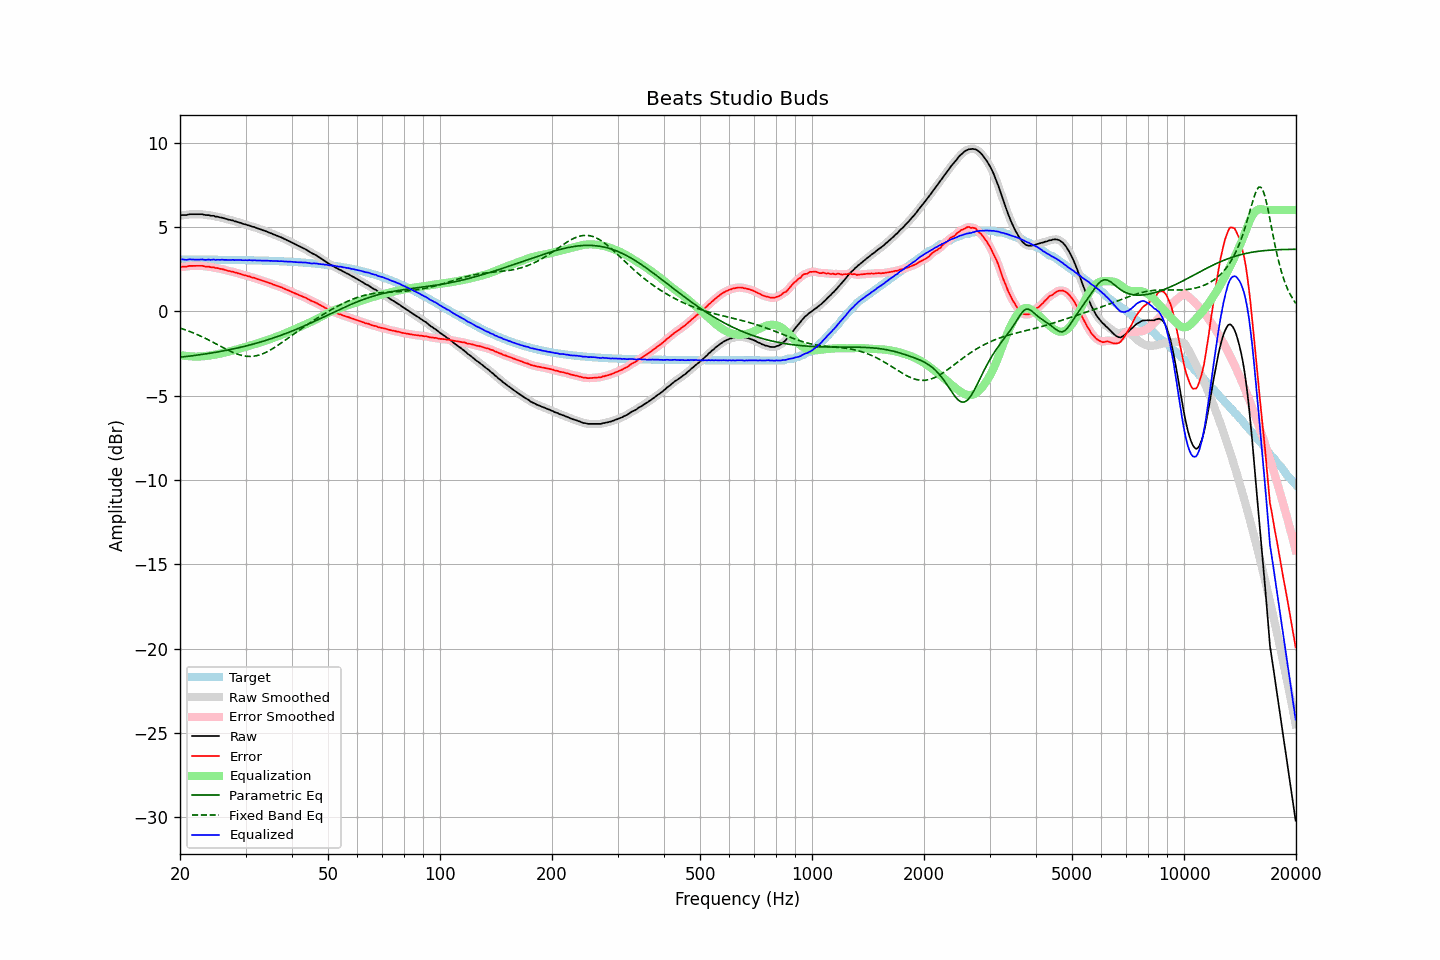

The file beside this chart, header and first rows:
frequency, raw, error, smoothed, error_smoothed, equalization, parametric_eq, fixed_band_eq, equalized_raw, equalized_smoothed, target
20.00, 5.67, 2.60, 5.68, 2.61, -2.60, -2.73, -1.00, 3.06, 3.07, 3.06
20.20, 5.70, 2.63, 5.68, 2.62, -2.62, -2.72, -1.03, 3.08, 3.06, 3.06
20.40, 5.70, 2.63, 5.69, 2.63, -2.63, -2.71, -1.06, 3.06, 3.06, 3.06
20.61, 5.70, 2.64, 5.70, 2.64, -2.65, -2.70, -1.10, 3.05, 3.05, 3.06
20.81, 5.70, 2.64, 5.71, 2.65, -2.66, -2.69, -1.13, 3.04, 3.05, 3.06
21.02, 5.73, 2.67, 5.72, 2.66, -2.67, -2.67, -1.17, 3.06, 3.06, 3.06
21.23, 5.75, 2.69, 5.74, 2.68, -2.67, -2.66, -1.20, 3.07, 3.07, 3.06
21.44, 5.75, 2.69, 5.75, 2.69, -2.68, -2.65, -1.24, 3.07, 3.07, 3.06
21.66, 5.75, 2.69, 5.75, 2.69, -2.69, -2.64, -1.28, 3.06, 3.06, 3.06
21.87, 5.75, 2.69, 5.75, 2.69, -2.69, -2.63, -1.32, 3.06, 3.06, 3.06
22.09, 5.75, 2.69, 5.75, 2.69, -2.69, -2.61, -1.36, 3.05, 3.05, 3.06
22.31, 5.75, 2.69, 5.75, 2.69, -2.69, -2.60, -1.40, 3.05, 3.05, 3.06
22.54, 5.75, 2.69, 5.75, 2.69, -2.69, -2.59, -1.44, 3.06, 3.06, 3.06
22.76, 5.75, 2.69, 5.75, 2.69, -2.68, -2.57, -1.48, 3.06, 3.06, 3.06
22.99, 5.75, 2.69, 5.74, 2.68, -2.68, -2.56, -1.53, 3.07, 3.06, 3.06
23.22, 5.72, 2.66, 5.72, 2.67, -2.67, -2.55, -1.57, 3.05, 3.05, 3.06
23.45, 5.70, 2.64, 5.71, 2.65, -2.66, -2.53, -1.62, 3.04, 3.05, 3.05
23.69, 5.70, 2.64, 5.69, 2.64, -2.65, -2.52, -1.67, 3.05, 3.05, 3.05
23.92, 5.70, 2.64, 5.68, 2.63, -2.63, -2.50, -1.72, 3.06, 3.05, 3.05
24.16, 5.66, 2.61, 5.68, 2.62, -2.62, -2.49, -1.77, 3.04, 3.06, 3.05
24.40, 5.66, 2.61, 5.66, 2.61, -2.60, -2.47, -1.81, 3.05, 3.05, 3.05
24.65, 5.66, 2.61, 5.64, 2.59, -2.59, -2.46, -1.87, 3.07, 3.05, 3.05
24.89, 5.61, 2.56, 5.63, 2.58, -2.57, -2.44, -1.92, 3.03, 3.05, 3.05
25.14, 5.61, 2.56, 5.60, 2.55, -2.56, -2.42, -1.97, 3.05, 3.05, 3.05
25.39, 5.59, 2.54, 5.58, 2.53, -2.54, -2.41, -2.02, 3.05, 3.04, 3.05
25.65, 5.56, 2.51, 5.57, 2.52, -2.52, -2.39, -2.07, 3.04, 3.05, 3.05
25.91, 5.55, 2.50, 5.54, 2.50, -2.49, -2.37, -2.12, 3.05, 3.05, 3.05
26.16, 5.52, 2.47, 5.52, 2.47, -2.47, -2.35, -2.17, 3.05, 3.05, 3.04
26.43, 5.49, 2.44, 5.49, 2.45, -2.45, -2.34, -2.22, 3.04, 3.04, 3.04
26.69, 5.47, 2.43, 5.46, 2.42, -2.42, -2.32, -2.27, 3.04, 3.04, 3.04
26.96, 5.43, 2.39, 5.44, 2.39, -2.40, -2.30, -2.32, 3.03, 3.04, 3.04
27.23, 5.42, 2.38, 5.42, 2.38, -2.38, -2.28, -2.36, 3.04, 3.04, 3.04
27.50, 5.39, 2.35, 5.39, 2.35, -2.35, -2.26, -2.40, 3.04, 3.04, 3.04
27.77, 5.38, 2.34, 5.37, 2.33, -2.33, -2.24, -2.45, 3.05, 3.04, 3.04
28.05, 5.33, 2.29, 5.34, 2.30, -2.30, -2.22, -2.49, 3.03, 3.04, 3.04
28.33, 5.32, 2.28, 5.31, 2.28, -2.28, -2.20, -2.52, 3.04, 3.03, 3.03
28.62, 5.28, 2.25, 5.28, 2.25, -2.25, -2.18, -2.56, 3.03, 3.03, 3.03
28.90, 5.26, 2.23, 5.26, 2.23, -2.22, -2.15, -2.58, 3.03, 3.03, 3.03
29.19, 5.23, 2.20, 5.22, 2.19, -2.19, -2.13, -2.61, 3.03, 3.03, 3.03
29.48, 5.19, 2.16, 5.19, 2.17, -2.17, -2.11, -2.63, 3.02, 3.03, 3.03
29.78, 5.16, 2.13, 5.16, 2.13, -2.14, -2.09, -2.65, 3.02, 3.02, 3.03
30.08, 5.14, 2.11, 5.13, 2.11, -2.11, -2.06, -2.67, 3.03, 3.02, 3.02
30.38, 5.10, 2.08, 5.11, 2.09, -2.08, -2.04, -2.68, 3.01, 3.02, 3.02
30.68, 5.09, 2.07, 5.08, 2.06, -2.06, -2.01, -2.68, 3.03, 3.02, 3.02
30.99, 5.05, 2.03, 5.05, 2.03, -2.03, -1.99, -2.68, 3.02, 3.02, 3.02
31.30, 5.01, 1.99, 5.02, 2.01, -2.00, -1.96, -2.67, 3.01, 3.02, 3.02
31.61, 5.00, 1.98, 4.99, 1.97, -1.97, -1.94, -2.66, 3.02, 3.01, 3.01
31.93, 4.96, 1.95, 4.96, 1.95, -1.94, -1.91, -2.65, 3.01, 3.01, 3.01
32.24, 4.92, 1.91, 4.92, 1.92, -1.91, -1.88, -2.63, 3.00, 3.01, 3.01
32.57, 4.89, 1.88, 4.89, 1.88, -1.88, -1.86, -2.60, 3.00, 3.00, 3.01
32.89, 4.86, 1.85, 4.85, 1.85, -1.85, -1.83, -2.57, 3.00, 3.00, 3.00
33.22, 4.82, 1.82, 4.82, 1.82, -1.82, -1.80, -2.54, 3.00, 3.00, 3.00
33.55, 4.79, 1.79, 4.79, 1.79, -1.79, -1.77, -2.50, 3.00, 3.00, 3.00
33.89, 4.76, 1.76, 4.75, 1.76, -1.76, -1.74, -2.46, 3.00, 3.00, 2.99
34.23, 4.72, 1.73, 4.72, 1.73, -1.72, -1.71, -2.41, 2.99, 2.99, 2.99
34.57, 4.68, 1.69, 4.68, 1.69, -1.69, -1.68, -2.36, 2.99, 2.99, 2.99
34.92, 4.64, 1.65, 4.64, 1.65, -1.66, -1.65, -2.31, 2.98, 2.98, 2.99
35.27, 4.61, 1.63, 4.60, 1.62, -1.62, -1.62, -2.26, 2.99, 2.98, 2.98
35.62, 4.56, 1.58, 4.56, 1.59, -1.59, -1.59, -2.20, 2.97, 2.98, 2.98
35.97, 4.53, 1.55, 4.53, 1.55, -1.55, -1.56, -2.14, 2.97, 2.97, 2.97
... 635 more rows
